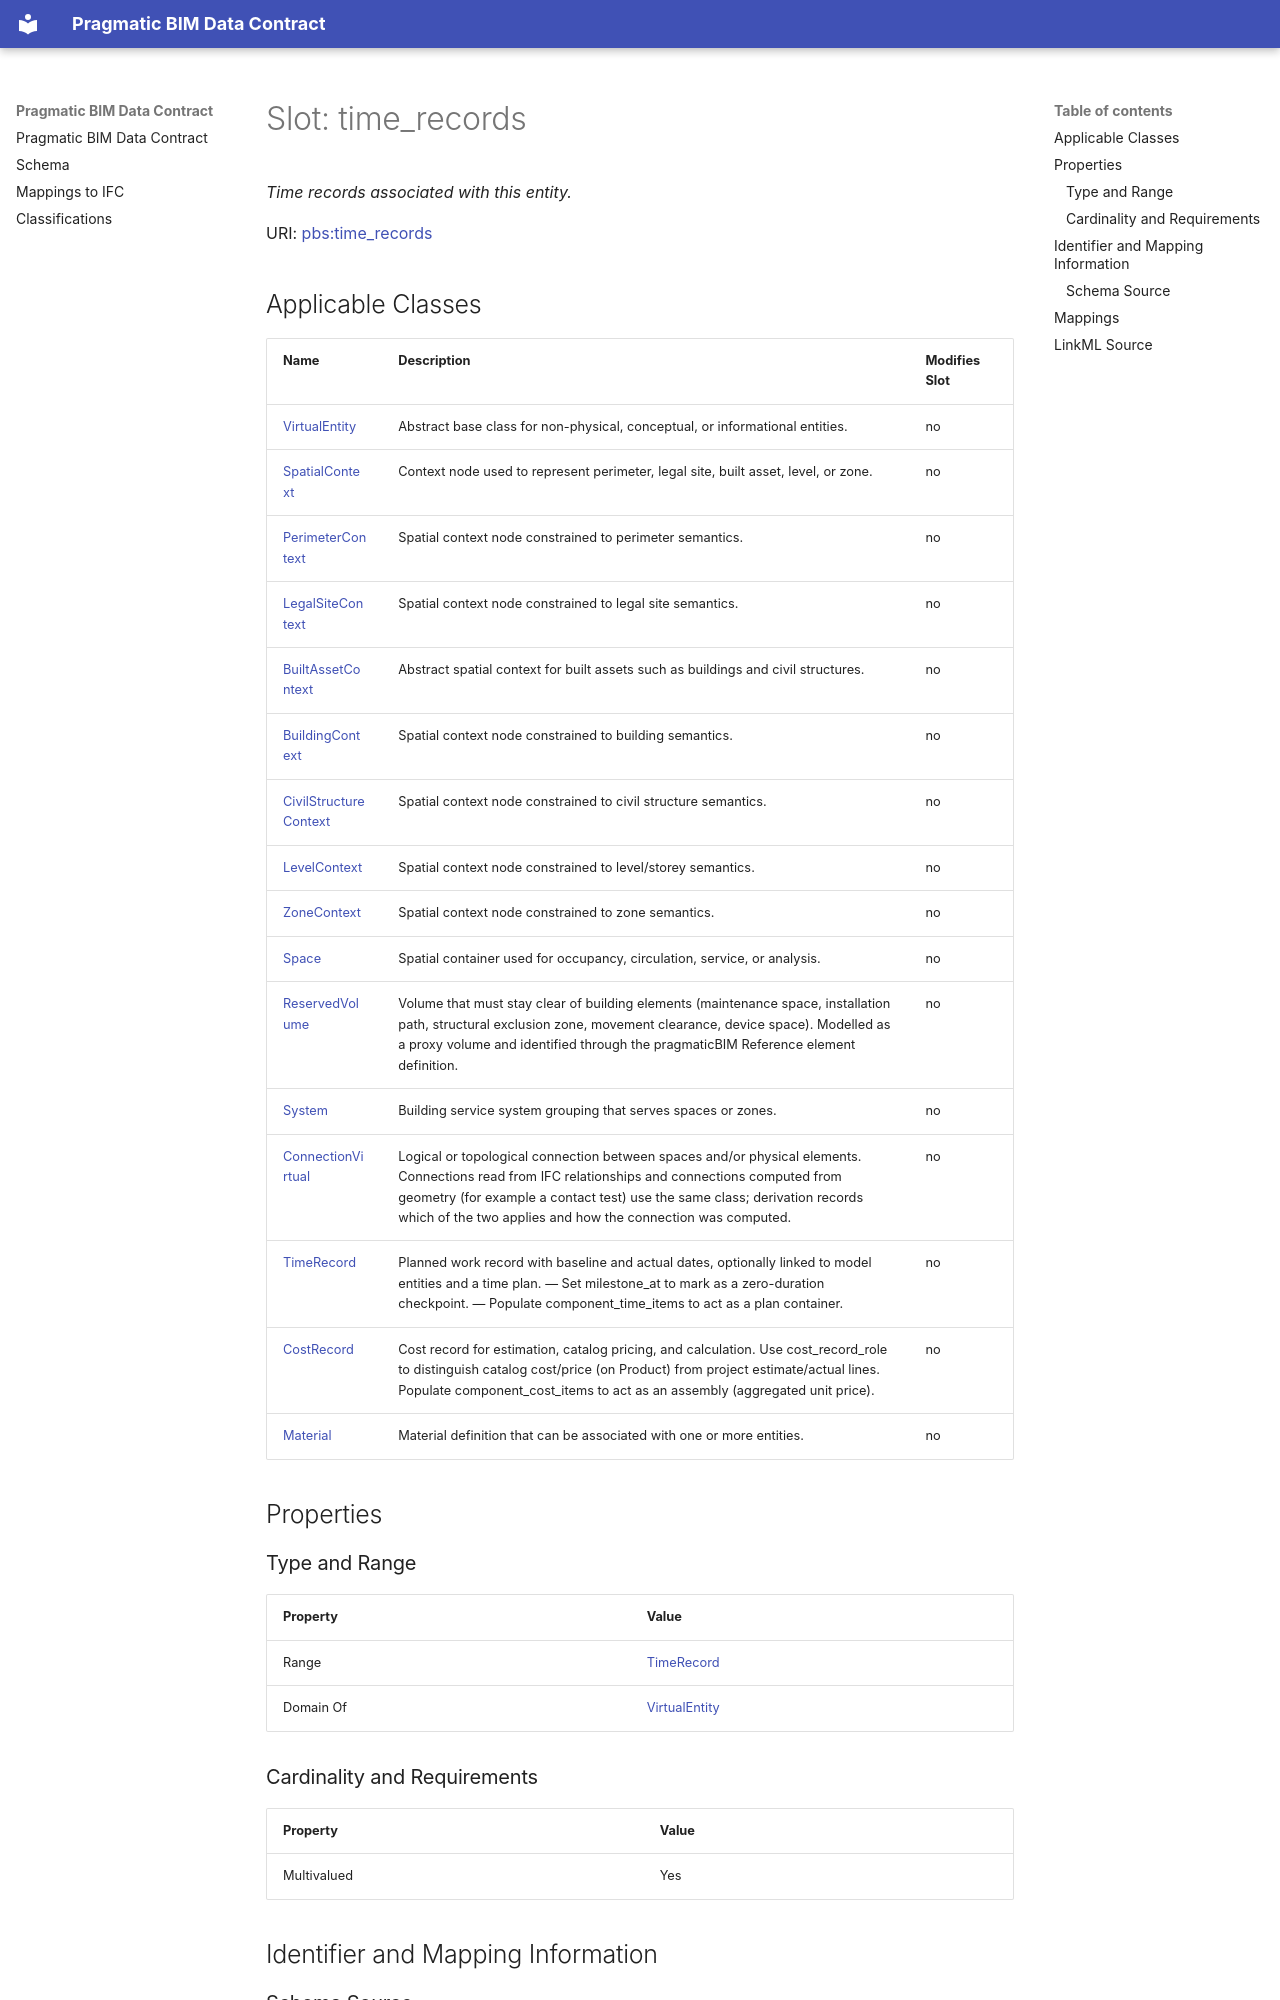

repository: pragmaticBIM/pragmatic-bim-data-contract · page: schema/time_records.html · generator: mkdocs

---
search:
  boost: 5.0
---

# Slot: time_records 


_Time records associated with this entity._



<div data-search-exclude markdown="1">



URI: [pbs:time_records](https://schema.pragmaticbim.ch/time_records)
<!-- no inheritance hierarchy -->
